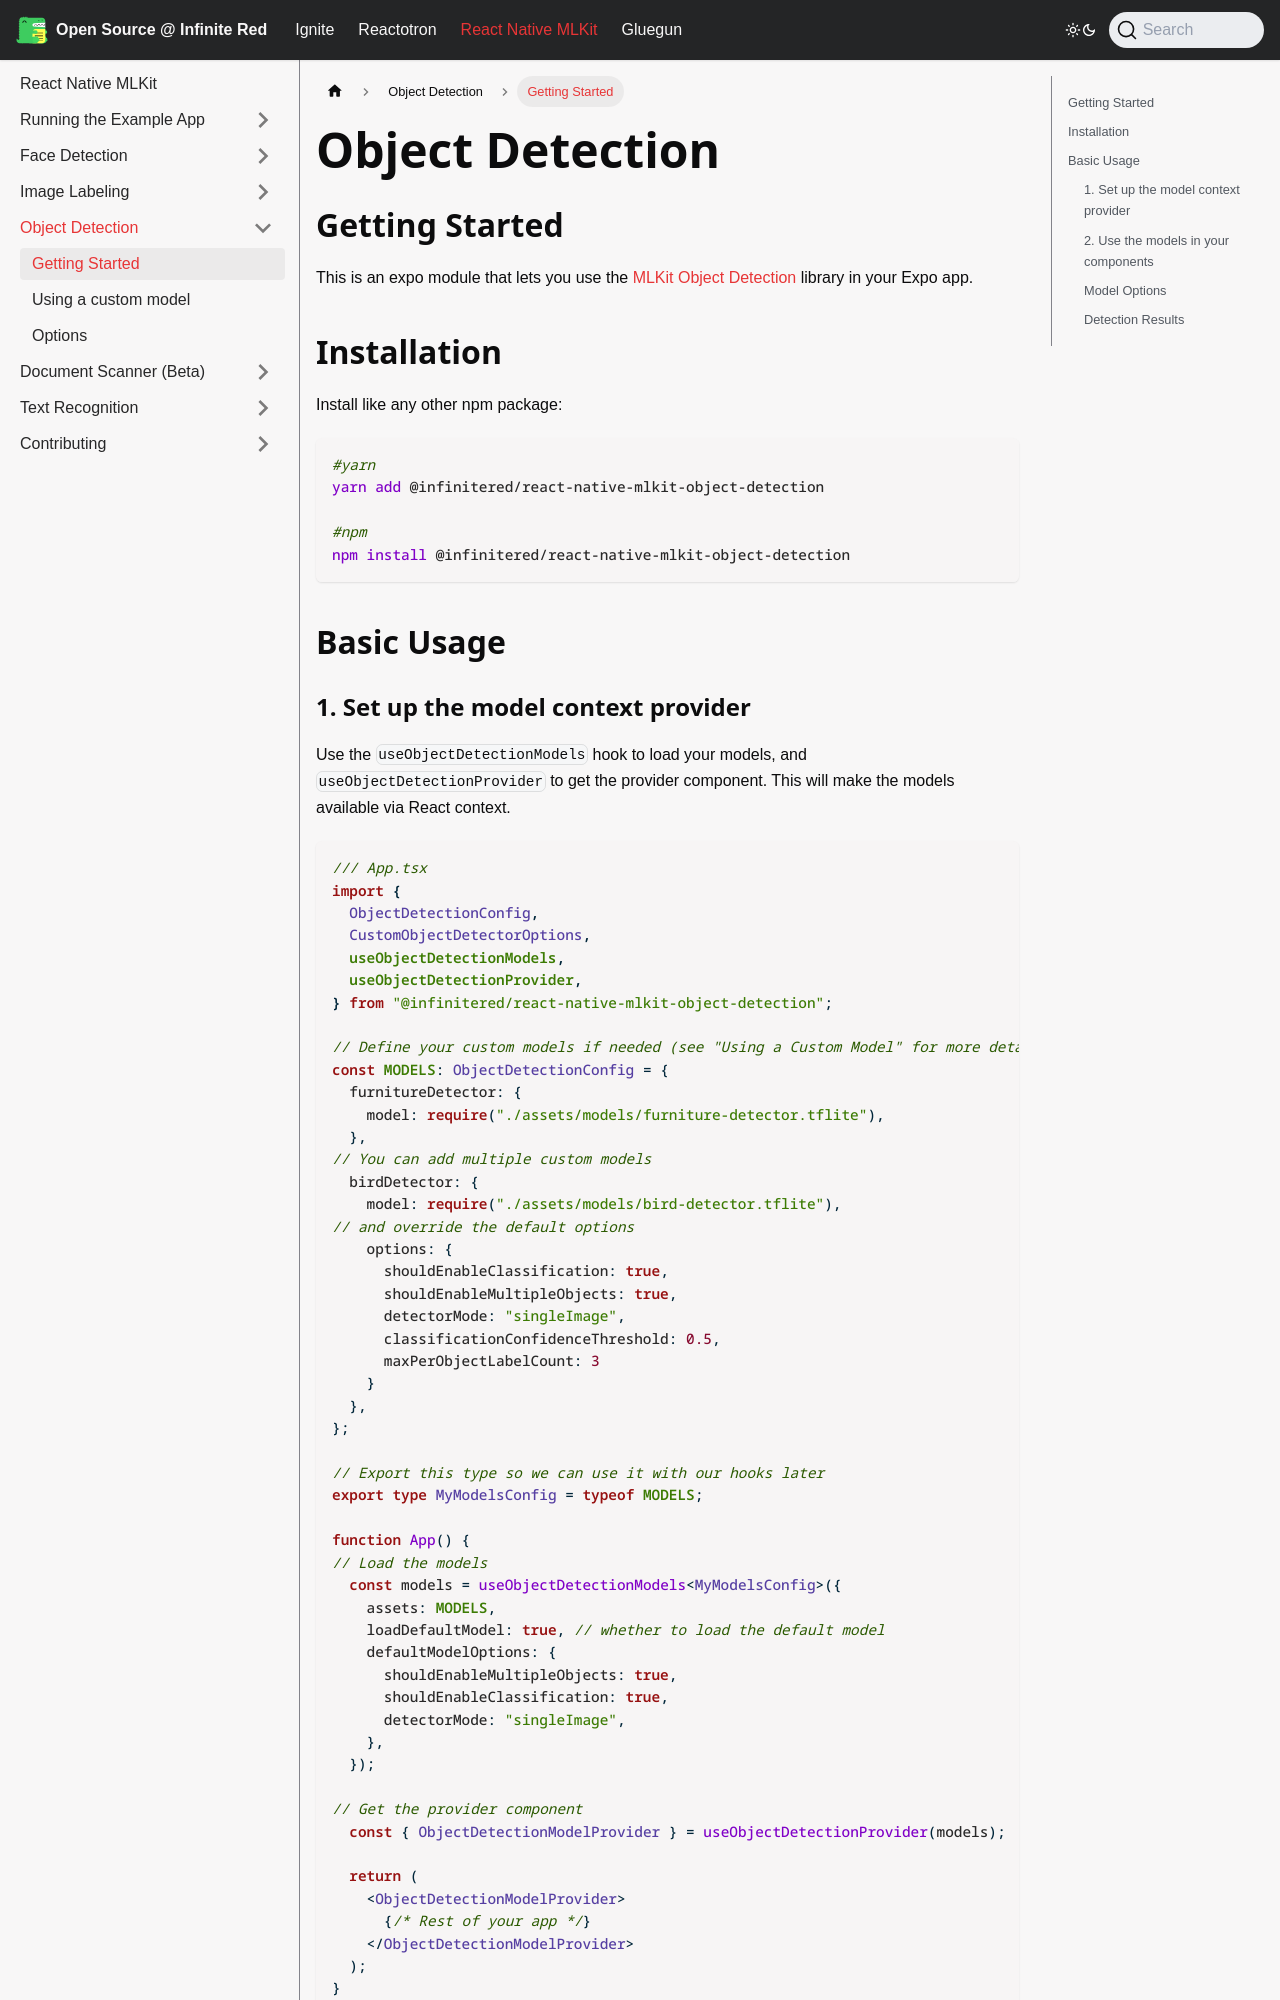

repository: infinitered/ir-docs · page: react-native-mlkit/object-detection/index.html · generator: docusaurus

---
sidebar_position: 1
title: Getting Started
---

# Object Detection

## Getting Started

This is an expo module that lets you use
the [MLKit Object Detection](https://developers.google.com/ml-kit/vision/object-detection) library in your Expo app.

## Installation

Install like any other npm package:

```bash
#yarn
yarn add @infinitered/react-native-mlkit-object-detection

#npm
npm install @infinitered/react-native-mlkit-object-detection
```

## Basic Usage
